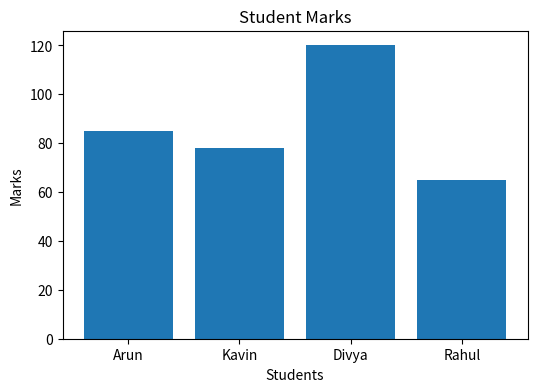
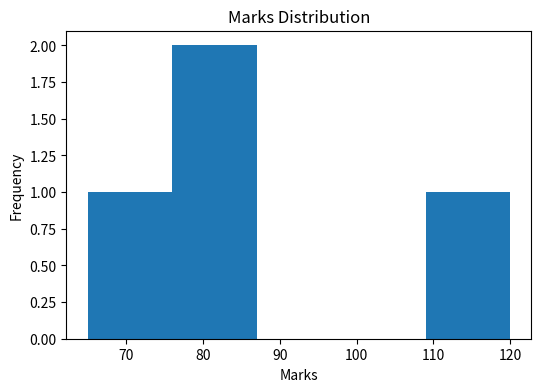
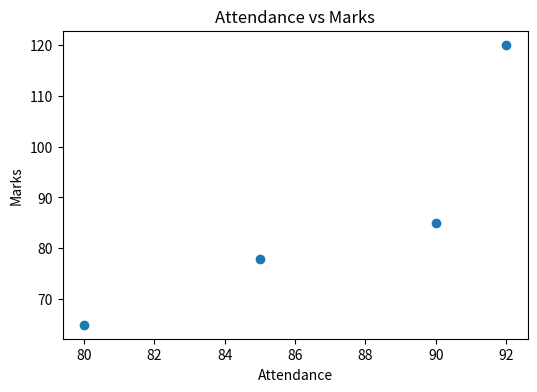
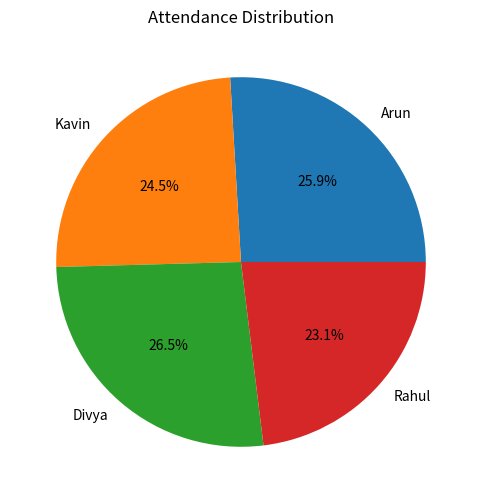

Reproduce these figures in Python, in order.
import pandas as pd
import numpy as np
import matplotlib.pyplot as plt

# Create sample dataset
data = {
    'Student_ID': [101, 102, 103, 104, 104, 105],
    'Name': ['Arun', 'Priya', 'Kavin', 'Divya', 'Divya', 'Rahul'],
    'Age': [18, 19, 18, 20, 20, np.nan],
    'Marks': [85, np.nan, 78, 120, 120, 65],
    'Attendance': [90, 95, 85, 92, 92, 80]
}

df = pd.DataFrame(data)

print("Original Dataset:")
print(df)

# Handle Missing Values
df['Age'].fillna(df['Age'].mean(), inplace=True)
df['Marks'].fillna(df['Marks'].mean(), inplace=True)

# Remove Duplicate Rows
df.drop_duplicates(inplace=True)

# Remove Outliers using IQR
Q1 = df['Marks'].quantile(0.25)
Q3 = df['Marks'].quantile(0.75)
IQR = Q3 - Q1

lower_limit = Q1 - 1.5 * IQR
upper_limit = Q3 + 1.5 * IQR

df = df[(df['Marks'] >= lower_limit) &
        (df['Marks'] <= upper_limit)]

print("\nCleaned Dataset:")
print(df)

# ----------------------------
# Visualization 1: Bar Chart
# ----------------------------
plt.figure(figsize=(6, 4))
plt.bar(df['Name'], df['Marks'])
plt.title("Student Marks")
plt.xlabel("Students")
plt.ylabel("Marks")
plt.savefig("bar_chart.png")
plt.show()

# ----------------------------
# Visualization 2: Histogram
# ----------------------------
plt.figure(figsize=(6, 4))
plt.hist(df['Marks'], bins=5)
plt.title("Marks Distribution")
plt.xlabel("Marks")
plt.ylabel("Frequency")
plt.savefig("histogram.png")
plt.show()

# ----------------------------
# Visualization 3: Scatter Plot
# ----------------------------
plt.figure(figsize=(6, 4))
plt.scatter(df['Attendance'], df['Marks'])
plt.title("Attendance vs Marks")
plt.xlabel("Attendance")
plt.ylabel("Marks")
plt.savefig("scatter_plot.png")
plt.show()

# ----------------------------
# Visualization 4: Pie Chart
# ----------------------------
plt.figure(figsize=(6, 6))
plt.pie(
    df['Attendance'],
    labels=df['Name'],
    autopct='%1.1f%%'
)
plt.title("Attendance Distribution")
plt.savefig("pie_chart.png")
plt.show()

print("\nProject Completed Successfully!")
print("Charts saved as PNG files.")
